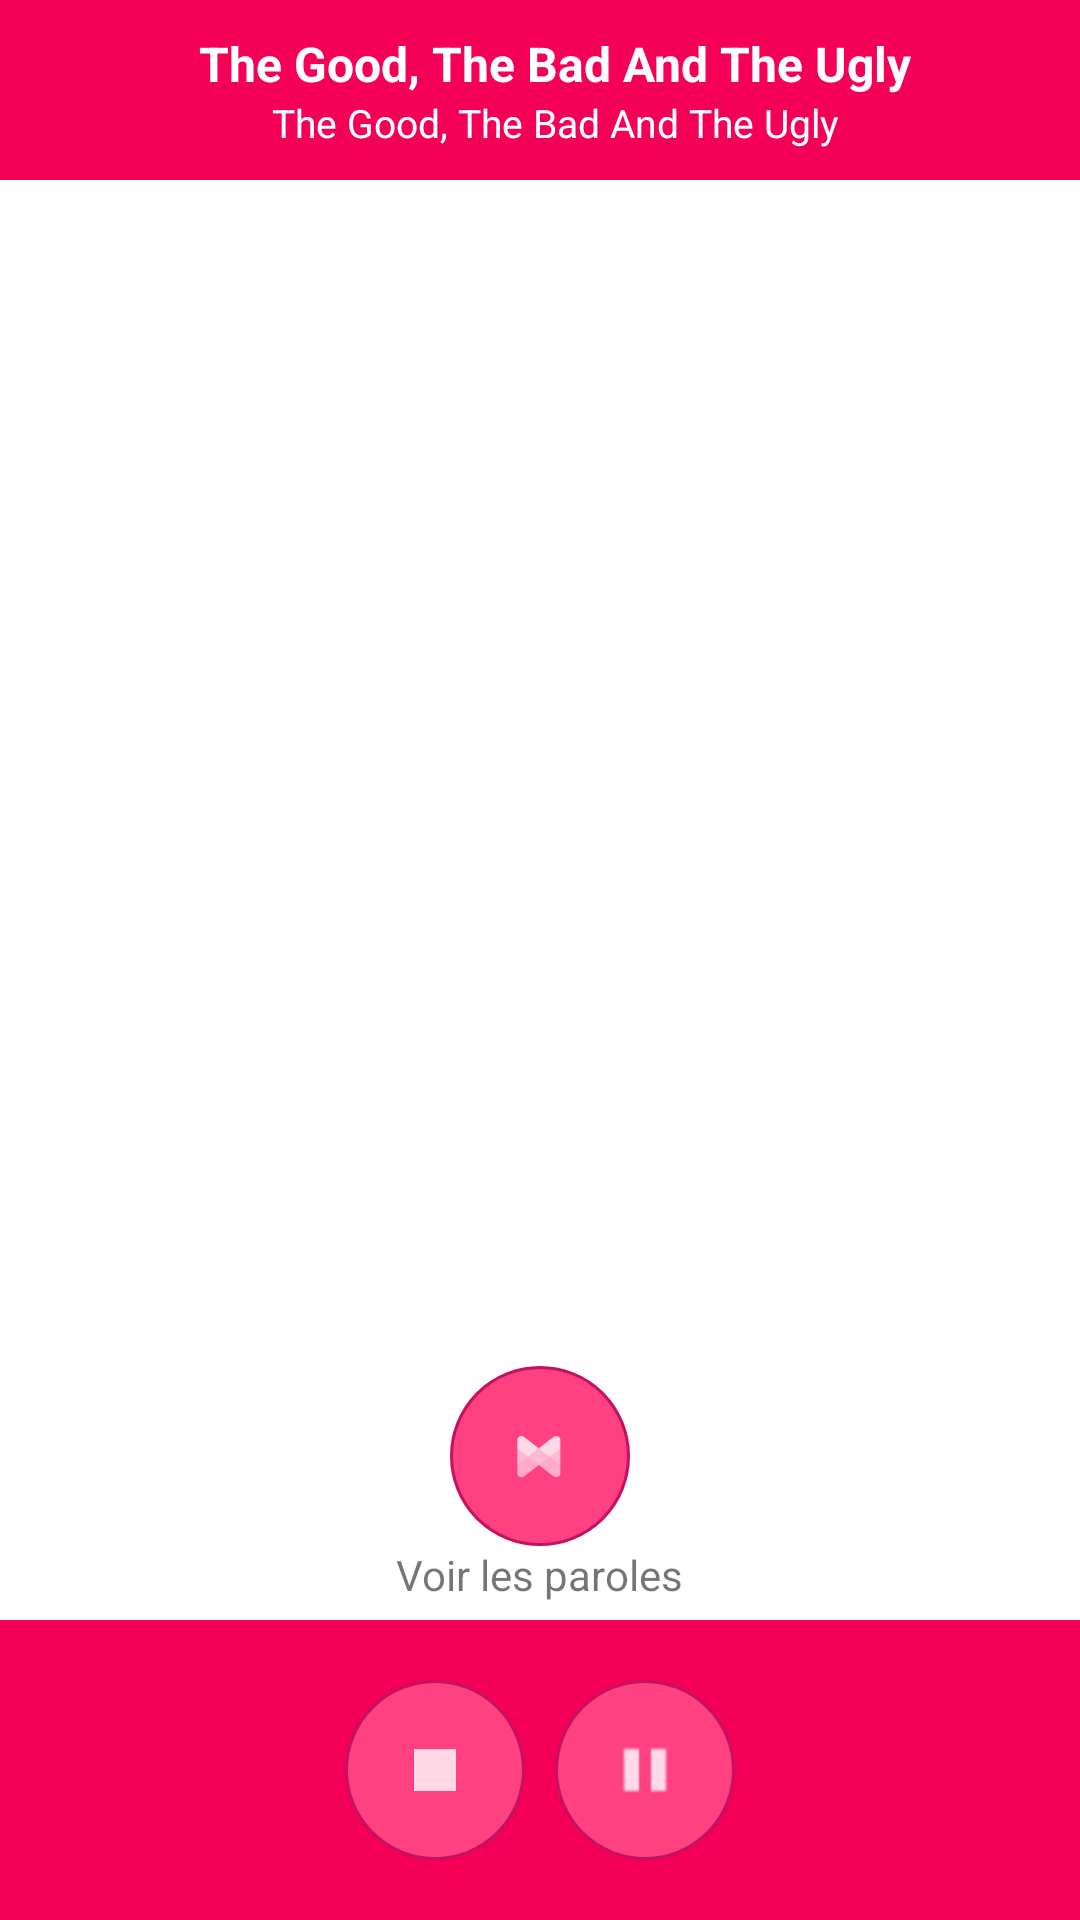

Reconstruct the res/layout file that produces this screen, plus the resources it refers to.
<!-- AndroidManifest.xml: application theme AppTheme -->
<!-- res/layout/player.xml -->
<?xml version="1.0" encoding="utf-8"?>
<RelativeLayout xmlns:android="http://schemas.android.com/apk/res/android"
    android:layout_width="match_parent"
    android:layout_height="match_parent"
    android:background="@color/windowBackground">

    
    <LinearLayout
        android:id="@+id/player_header_bg"
        android:layout_width="fill_parent"
        android:layout_height="60dip"
        android:background="@color/colorPrimary"
        android:gravity="center"
        android:orientation="vertical"
        android:paddingLeft="5dp"
        android:paddingRight="5dp">

        
        <LinearLayout
            android:layout_width="fill_parent"
            android:layout_height="wrap_content">

            <TextView
                android:id="@+id/songTitle"
                android:layout_width="wrap_content"
                android:layout_height="wrap_content"
                android:layout_weight="1"
                android:gravity="top|center"
                android:paddingLeft="10dp"
                android:text="The Good, The Bad And The Ugly"
                android:textColor="#FFFFFF"
                android:textSize="16dp"
                android:textStyle="bold" />
        </LinearLayout>

        <LinearLayout
            android:layout_width="fill_parent"
            android:layout_height="wrap_content"
            android:layout_below="@id/songTitle">

            <TextView
                android:id="@+id/songArtist"
                android:layout_width="wrap_content"
                android:layout_height="wrap_content"
                android:layout_weight="1"
                android:gravity="center"
                android:paddingLeft="10dp"
                android:text="The Good, The Bad And The Ugly"
                android:textColor="#FFFFFF"
                android:textSize="13dp"
                android:textStyle="normal" />
        </LinearLayout>
    </LinearLayout>

    
    <LinearLayout
        android:id="@+id/songThumbnail"
        android:layout_width="fill_parent"
        android:layout_height="fill_parent"
        android:layout_below="@id/player_header_bg"
        android:layout_marginBottom="185dp"
        android:gravity="center"
        android:orientation="vertical"
        android:paddingBottom="10dp"
        android:paddingTop="10dp">

        <ImageView
            android:layout_width="100dp"
            android:layout_height="100dp"
            android:src="@drawable/ic_default_album_art" />

    </LinearLayout>

    <LinearLayout
        android:layout_width="fill_parent"
        android:layout_height="85dp"
        android:layout_alignParentBottom="true"
        android:layout_marginBottom="100dp"
        android:gravity="center"
        android:orientation="vertical">

        <ImageButton
            android:id="@+id/showLyrics"
            android:layout_width="wrap_content"
            android:layout_height="wrap_content"
            android:layout_marginLeft="5dp"
            android:layout_marginRight="5dp"
            android:background="@drawable/buttonshape"
            android:src="@drawable/ic_musixmatch"></ImageButton>

        <TextView
            android:layout_width="wrap_content"
            android:layout_height="wrap_content"
            android:layout_marginBottom="5dp"
            android:text="@string/load_lyrics" />

    </LinearLayout>

    
    <LinearLayout
        android:id="@+id/player_footer_bg"
        android:layout_width="fill_parent"
        android:layout_height="100dp"
        android:layout_alignParentBottom="true"
        android:background="@color/colorPrimary"
        android:gravity="center">

        <ImageButton
            android:id="@+id/BtnStop"
            android:layout_width="60dp"
            android:layout_height="60dp"
            android:layout_alignParentBottom="true"
            android:layout_marginRight="5dp"
            android:background="@drawable/buttonshape"
            android:shadowColor="#C51162"
            android:shadowDx="0"
            android:shadowDy="0"
            android:shadowRadius="5"
            android:src="@drawable/ic_action_stop" />

        <ImageButton
            android:id="@+id/BtnPlay"
            android:layout_width="60dp"
            android:layout_height="60dp"
            android:layout_alignParentBottom="true"
            android:layout_marginLeft="5dp"
            android:layout_toEndOf="@+id/BtnStop"
            android:background="@drawable/buttonshape"
            android:shadowColor="#C51162"
            android:shadowDx="0"
            android:shadowDy="0"
            android:shadowRadius="5"
            android:src="@drawable/playpausebtn" />

    </LinearLayout>

    
    

    
    

    
    
    
    

    
    
    
    

    
    
</RelativeLayout>
<!-- resources referenced by this layout -->
<resources>
  <color name="colorPrimary">#F50057</color>
  <color name="windowBackground">#FFFFFF</color>
  <!-- drawable buttonshape (drawable) -->
  <?xml version="1.0" encoding="utf-8"?>
  <selector xmlns:android="http://schemas.android.com/apk/res/android">
      <item android:state_pressed="true">
          <shape>
              <corners
                  android:radius="40dp"
                  />
              <solid
                  android:color="#C51162"
                  />
              <padding
                  android:left="0dp"
                  android:top="0dp"
                  android:right="0dp"
                  android:bottom="0dp"
                  />
              <size
                  android:width="60dp"
                  android:height="60dp"
                  />
              <stroke
                  android:width="1dp"
                  android:color="#C51162"
                  />
          </shape>
      </item>
  
      <item>
          <shape xmlns:android="http://schemas.android.com/apk/res/android" android:shape="rectangle" >
              <corners
                  android:radius="40dp"
                  />
              <solid
                  android:color="#FF4081"
                  />
              <padding
                  android:left="0dp"
                  android:top="0dp"
                  android:right="0dp"
                  android:bottom="0dp"
                  />
              <size
                  android:width="60dp"
                  android:height="60dp"
                  />
              <stroke
                  android:width="1dp"
                  android:color="#C51162"
                  />
          </shape>
      </item>
  
  </selector>
  <!-- drawable ic_action_stop: png bitmap (drawable-hdpi, 130 bytes) -->
  <!-- drawable ic_musixmatch: png bitmap (drawable-hdpi, 503 bytes) -->
  <!-- drawable playpausebtn (drawable) -->
  <?xml version="1.0" encoding="utf-8"?>
  <selector xmlns:android="http://schemas.android.com/apk/res/android">
      <item android:state_activated="true">
          <bitmap android:src="@drawable/ic_action_play"/>
      </item>
      <item>
          <bitmap android:src="@drawable/ic_action_pause"/>
      </item>
  </selector>
  <string name="load_lyrics">Voir les paroles</string>
  <style name="AppTheme" parent="Theme.AppCompat.Light.DarkActionBar">
          
          <item name="colorPrimary">@color/deepPink</item>
          <item name="colorPrimaryDark">@color/mediumVioletRed</item>
          <item name="colorAccent">@color/colorAccent</item>
  
      </style>
  <!-- drawable ic_action_play: png bitmap (drawable-hdpi, 255 bytes) -->
  <!-- drawable ic_action_pause: png bitmap (drawable-hdpi, 140 bytes) -->
  <color name="deepPink">#FF1493</color>
  <color name="mediumVioletRed">#C71585</color>
  <color name="colorAccent">#FF4081</color>
</resources>
